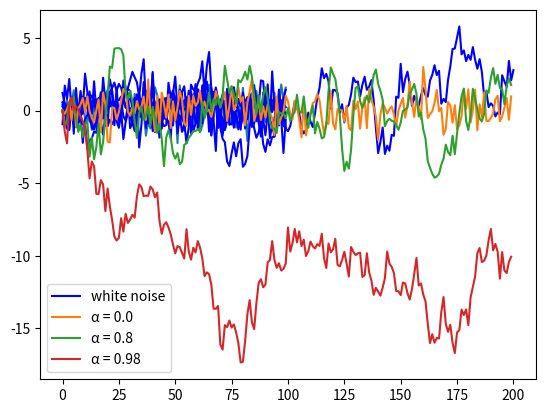

Write the Python code that produced this figure.
import numpy as np
import matplotlib.pyplot as plt

x = np.random.randn(100)
plt.plot(x)
plt.show()

import numpy as np

np.sqrt(4)

import numpy

numpy.sqrt(4)

import numpy as np

np.sqrt(4)

from numpy import sqrt

sqrt(4)

ts_length = 100
ϵ_values = []   # Empty list

for i in range(ts_length):
    e = np.random.randn()
    ϵ_values.append(e)

plt.plot(ϵ_values, 'b-')
plt.show()

x = [10, 'foo', False]  # We can include heterogeneous data inside a list
type(x)

x

x.append(2.5)
x

x

x.pop()

x

x

x[0]

x[1]

for i in range(ts_length):
    e = np.random.randn()
    ϵ_values.append(e)

animals = ['dog', 'cat', 'bird']
for animal in animals:
    print("The plural of " + animal + " is " + animal + "s")

ts_length = 100
ϵ_values = []
i = 0
while i < ts_length:
    e = np.random.randn()
    ϵ_values.append(e)
    i = i + 1
plt.plot(ϵ_values, 'b-')
plt.show()

def generate_data(n):
    ϵ_values = []
    for i in range(n):
        e = np.random.randn()
        ϵ_values.append(e)
    return ϵ_values

data = generate_data(100)
plt.plot(data, 'b-')
plt.show()

def generate_data(n, generator_type):
    ϵ_values = []
    for i in range(n):
        if generator_type == 'U':
            e = np.random.uniform(0, 1)
        else:
            e = np.random.randn()
        ϵ_values.append(e)
    return ϵ_values

data = generate_data(100, 'U')
plt.plot(data, 'b-')
plt.show()

def generate_data(n, generator_type):
    ϵ_values = []
    for i in range(n):
        e = generator_type()
        ϵ_values.append(e)
    return ϵ_values

data = generate_data(100, np.random.uniform)
plt.plot(data, 'b-')
plt.show()

max(7, 2, 4)   # max() is a built-in Python function

m = max
m(7, 2, 4)

animals = ['dog', 'cat', 'bird']
plurals = [animal + 's' for animal in animals]
plurals

range(8)

doubles = [2 * x for x in range(8)]
doubles

import numpy as np

import numpy as np
import matplotlib.pyplot as plt

import numpy as np
import matplotlib.pyplot as plt

x = [np.random.randn() for i in range(100)]
plt.plot(x, 'b-', label="white noise")
plt.legend()
plt.show()

def factorial(n):
    k = 1
    for i in range(n):
        k = k * (i + 1)
    return k

factorial(4)

from numpy.random import uniform

def binomial_rv(n, p):
    count = 0
    for i in range(n):
        U = uniform()
        if U < p:
            count = count + 1    # Or count += 1
    return count

binomial_rv(10, 0.5)

n = 100000

count = 0
for i in range(n):
    u, v = np.random.uniform(), np.random.uniform()
    d = np.sqrt((u - 0.5)**2 + (v - 0.5)**2)
    if d < 0.5:
        count += 1

area_estimate = count / n

print(area_estimate * 4)  # dividing by radius**2

from numpy.random import uniform

payoff = 0
count = 0

for i in range(10):
    U = uniform()
    count = count + 1 if U < 0.5 else 0
    if count == 3:
        payoff = 1

print(payoff)

α = 0.9
ts_length = 200
current_x = 0

x_values = []
for i in range(ts_length + 1):
    x_values.append(current_x)
    current_x = α * current_x + np.random.randn()
plt.plot(x_values, 'b-')
plt.show()

αs = [0.0, 0.8, 0.98]
ts_length = 200

for α in αs:
    x_values = []
    current_x = 0
    for i in range(ts_length):
        x_values.append(current_x)
        current_x = α * current_x + np.random.randn()
    plt.plot(x_values, label='α = ' + str(α))
plt.legend()
plt.show()